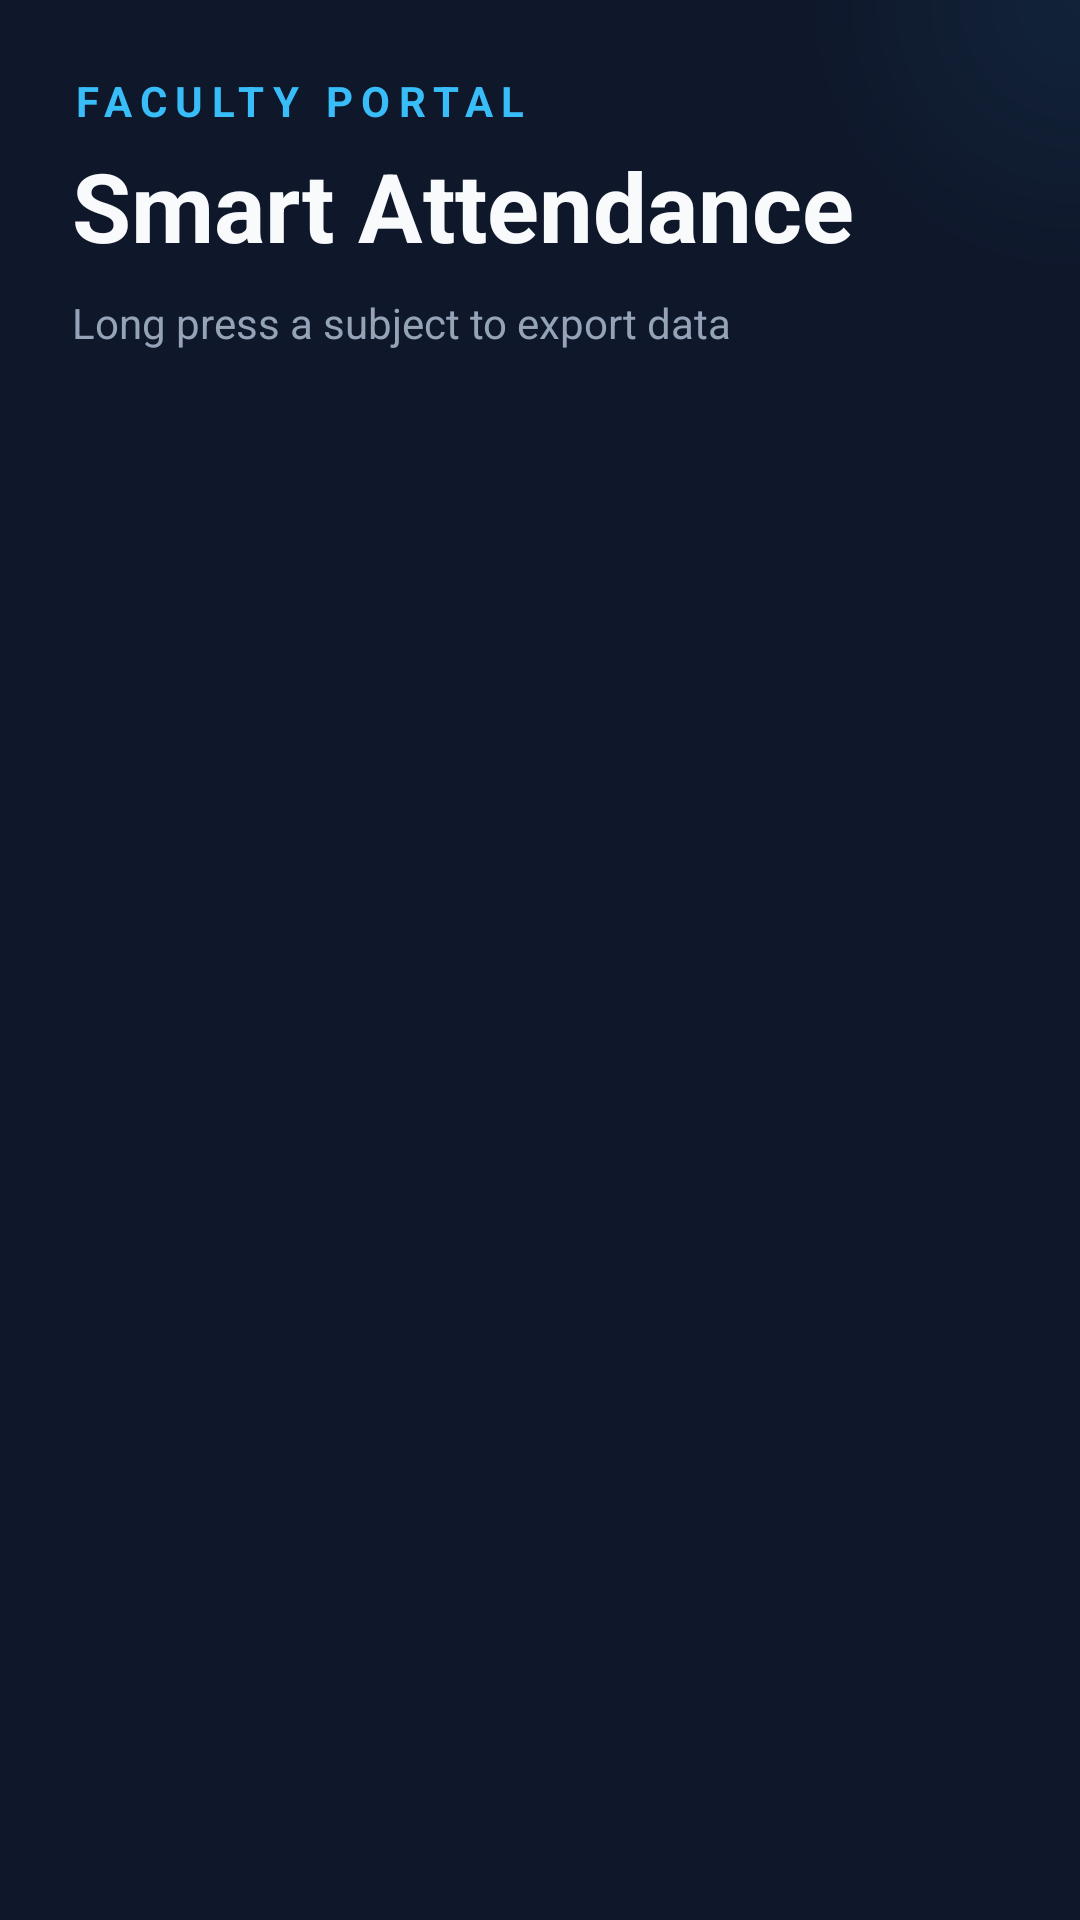

Here is an Android app screen rendered from its layout file. Give the layout XML and the strings, colors and styles it references.
<!-- AndroidManifest.xml: application theme Theme.AttendanceTracker -->
<!-- res/layout/activity_main.xml -->
<?xml version="1.0" encoding="utf-8"?>
<androidx.constraintlayout.widget.ConstraintLayout xmlns:android="http://schemas.android.com/apk/res/android"
    xmlns:app="http://schemas.android.com/apk/res-auto"
    android:layout_width="match_parent"
    android:layout_height="match_parent"
    android:background="@color/bg_dark">

    <View
        android:id="@+id/glowTop"
        android:layout_width="200dp"
        android:layout_height="200dp"
        android:background="@drawable/neon_glow_circle"
        android:alpha="0.3"
        app:layout_constraintTop_toTopOf="parent"
        app:layout_constraintEnd_toEndOf="parent"
        android:layout_marginTop="-100dp"
        android:layout_marginEnd="-100dp" />

    <LinearLayout
        android:layout_width="match_parent"
        android:layout_height="match_parent"
        android:orientation="vertical"
        android:padding="24dp">

        <TextView
            android:layout_width="wrap_content"
            android:layout_height="wrap_content"
            android:text="Faculty Portal"
            android:textColor="@color/neon_blue"
            android:textSize="14sp"
            android:textAllCaps="true"
            android:letterSpacing="0.2"
            android:textStyle="bold" />

        <TextView
            android:layout_width="wrap_content"
            android:layout_height="wrap_content"
            android:text="Smart Attendance"
            android:textColor="@color/text_main"
            android:textSize="32sp"
            android:textStyle="bold"
            android:layout_marginTop="4dp"/>

        <TextView
            android:layout_width="wrap_content"
            android:layout_height="wrap_content"
            android:text="Long press a subject to export data"
            android:textColor="@color/text_secondary"
            android:textSize="14sp"
            android:layout_marginTop="8dp"
            android:layout_marginBottom="32dp"/>

        <androidx.recyclerview.widget.RecyclerView
            android:id="@+id/recyclerViewSubjects"
            android:layout_width="match_parent"
            android:layout_height="match_parent"
            android:clipToPadding="false"
            android:overScrollMode="never"/>
    </LinearLayout>

</androidx.constraintlayout.widget.ConstraintLayout>
<!-- resources referenced by this layout -->
<resources>
  <color name="bg_dark">#0F172A</color>
  <color name="neon_blue">#38BDF8</color>
  <color name="text_main">#F8FAFC</color>
  <color name="text_secondary">#94A3B8</color>
  <!-- drawable neon_glow_circle (drawable) -->
  <?xml version="1.0" encoding="utf-8"?>
  <shape xmlns:android="http://schemas.android.com/apk/res/android"
      android:shape="oval">
      <gradient
          android:type="radial"
          android:gradientRadius="100dp"
          android:startColor="@color/accent_glow"
          android:endColor="#00000000" />
  </shape>
  <style name="Theme.AttendanceTracker" parent="Base.Theme.AttendanceTracker" />
  <color name="accent_glow">#4038BDF8</color>
  <style name="Base.Theme.AttendanceTracker" parent="Theme.Material3.DayNight.NoActionBar">
          
          
      </style>
</resources>
